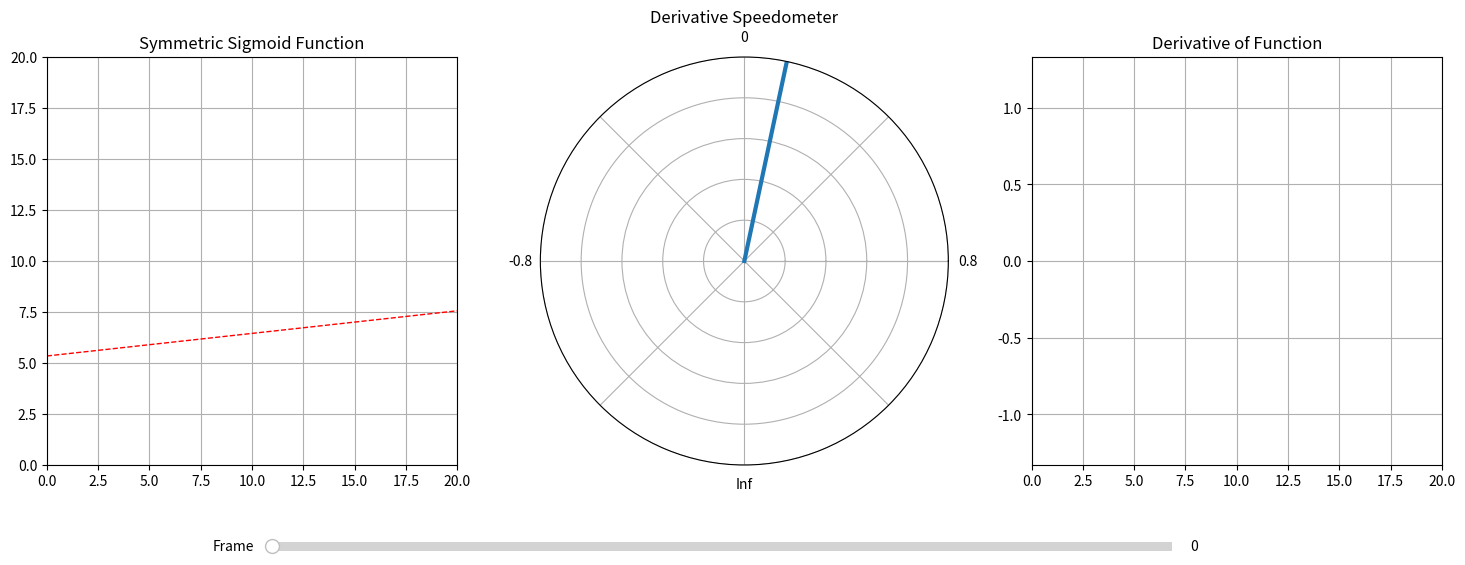

Here is the Python script that generated this plot:
"""
Example_A3.py
Composite display: sigmoid function, derivative speedometer, and derivative 
plot with interactive slider.

[redacted]
[redacted]

License: Creative Commons Attribution-ShareAlike 4.0 International (CC BY-SA 4.0)
"""
import matplotlib.pyplot as plt
from matplotlib.widgets import Slider
import numpy as np

# Define a flat-start and flat-top sigmoid-like function and its derivative
def func(t):
    return 10 * (np.tanh((t - 5)/3) - np.tanh((t - 15)/3)) / 2 + 5

def derivative(t):
    return (10 / 6) * ((1 - np.tanh((t - 5)/3)**2) / 2 - (1 - np.tanh((t - 15)/3)**2) / 2)

# Time values
t = np.linspace(0, 20, 400)
y = func(t)
dy = derivative(t)

# Set up the figure and axes
fig = plt.figure(figsize=(18, 6))
ax1 = fig.add_subplot(131)  # Function
ax2 = fig.add_subplot(132, polar=True)  # Speedometer
ax3 = fig.add_subplot(133)  # Derivative plot
plt.subplots_adjust(bottom=0.2)

# Left panel: Function plot
line, = ax1.plot([], [], lw=2)
tangent_line, = ax1.plot([], [], 'r--', lw=1)
ax1.set_xlim(0, 20)
ax1.set_ylim(0, 20)
ax1.set_title("Symmetric Sigmoid Function")
ax1.grid(True)

# Middle panel: Speedometer (as in Example1)
needle, = ax2.plot([], [], lw=3)
ax2.set_ylim(0, 1)
ax2.set_yticklabels([])
ax2.set_xticks(np.linspace(0, 2 * np.pi, 9))
ax2.set_xticklabels(['0.8', '', '0', '', '-0.8', '', 'Inf', '', ''])
ax2.set_title("Derivative Speedometer")

# Right panel: Derivative plot
deriv_line, = ax3.plot([], [], 'r--', lw=1)
ax3.set_xlim(0, 20)
ax3.set_ylim(min(dy) - 0.5, max(dy) + 0.5)
ax3.set_title("Derivative of Function")
ax3.grid(True)

# Slider axis and widget
ax_slider = plt.axes([0.25, 0.05, 0.5, 0.03])
frame_slider = Slider(ax_slider, 'Frame', 0, len(t) - 1, valinit=0, valstep=1)

# Update function for slider
def update(val):
    i = int(frame_slider.val)
    t_val = t[:i]
    y_val = y[:i]
    dy_val = dy[:i]

    line.set_data(t_val, y_val)
    deriv_line.set_data(t_val, dy_val)

    if i >= 1:
        t1, t2 = t[i - 1], t[i]
        y1, y2 = y[i - 1], y[i]
        slope = (y2 - y1) / (t2 - t1)
    else:
        slope = dy[i]

    t_curr = t[i]
    y_curr = y[i]
    t_tangent = np.array([0, 20])
    y_tangent = slope * (t_tangent - t_curr) + y_curr
    tangent_line.set_data(t_tangent, y_tangent)

    max_abs_dy = max(abs(dy))
    angle = (derivative(t[i]) / max_abs_dy) * (np.pi / 2)
    angle = np.pi / 2 - angle  # rotate so zero is vertical
    needle.set_data([0, angle], [0, 1])

    fig.canvas.draw_idle()

frame_slider.on_changed(update)
update(0)

plt.show()


